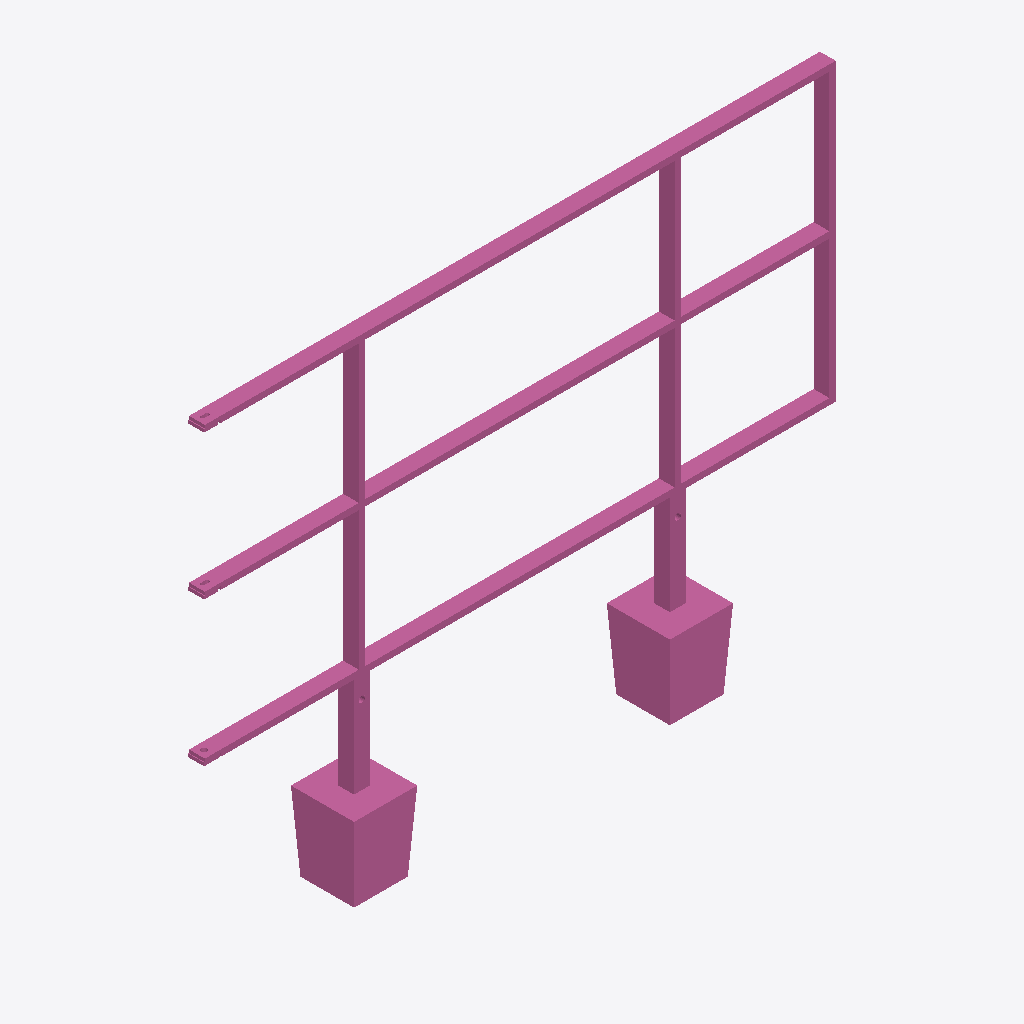
Isometric view of an IFC building model (IFC-SPF (STEP), schema IFC4, length unit metre), seen from the south-west, elements coloured by IFC class: 1 railing (pink).
Extent 2.0 m × 0.2 m × 1.5 m (x, y, z). Storeys (1): Ebene 0 at 0.00 m. Elements (1): 1 IfcRailing.

HEADER;
FILE_DESCRIPTION(('ViewDefinition [CoordinationView_V2.0]','ExchangeRequirement []'),'2;1');
FILE_NAME('','2024-05-07T10:23:31',(''),(''),'ODA IFC SDK 22.6','22.1.1.516 - Exporter 22.1.1.516 - Default UI','');
FILE_SCHEMA(('IFC4'));
ENDSEC;
DATA;
#93=IFCPROJECT('3JkdSrIPPFBg8WI9Yiw3Uw',#20,'',$,$,'','',(#86),#83);
#105=IFCSITE('3JkdSrIPPFBg8WI9Yiw3Uu',#20,'Default',$,$,#104,$,$,.ELEMENT.,(42,24,53,508911),(-71,-15,-29,-58837),0.0,$,$);
#95=IFCBUILDING('3JkdSrIPPFBg8WI9Yiw3Ux',#20,'',$,$,#16,$,'',.ELEMENT.,$,$,#94);
#98=IFCBUILDINGSTOREY('3JkdSrIPPFBg8WI9XJ5yzH',#20,'Ebene 0',$,'Ebene:Ebene 1',#97,$,'Ebene 0',.ELEMENT.,0.0);
#474=IFCRAILING('1i6pAm_OnA7es5OO9i1h5o',#20,'DB_Gelaender_S02_S15_Rechts:DB_Gelaender_S02_S15_Rechts:5975',$,'DB_Gelaender_S02_S15_Rechts:DB_Gelaender_S02_S15_Rechts',#473,#470,'5975',.NOTDEFINED.);
ENDSEC;
